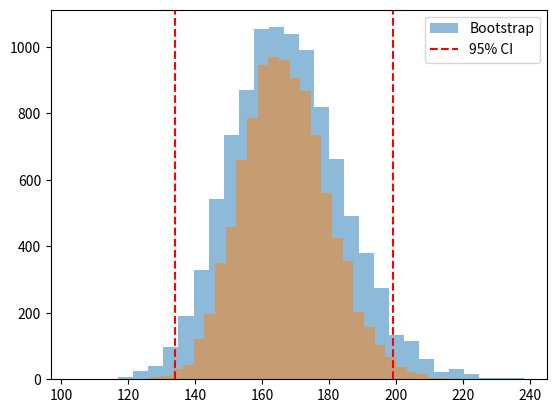

Generate this figure with matplotlib:
from math import *
import numpy as np
import pandas as pd
import scipy.stats as st
from matplotlib import pyplot as plt


average_data = np.random.normal(loc=5, scale=1,size=100)

theta_hat = np.exp(average_data.mean())
# delta method
se_delta = np.exp(average_data.mean()) / 10

Ci = (theta_hat - 1.96 * se_delta, theta_hat + 1.96 * se_delta)

print("Delta method CI:", Ci)

# parameteric Bootstrap 
B = 10000
b = np.empty(B)
for i in range(B):
    theta_star = np.random.normal(average_data.mean(), scale=1, size=100).mean()
    b[i] = np.exp(theta_star)


se = b.std(ddof=1)

Ci_b = (theta_star - 1.96 * se, theta_star + 1.96 * se)

print("parametric Bootstrap CI:", Ci_b)

plt.hist(b, bins=30, alpha=0.5, label='Bootstrap')
plt.axvline(Ci[0], color='red', linestyle='--', label='95% CI')
plt.axvline(Ci[1], color='red', linestyle='--')
plt.legend()
plt.show()


# Non-parametric Bootstrap

b_non = np.empty(B)
for i in range(B):
    theta_star_non = np.mean(np.random.choice(average_data, size=100, replace=True))
    b_non[i] = np.exp(theta_star_non)

se_non = b_non.std(ddof=1)

Ci_non = (theta_star_non - 1.96 * se_non, theta_star_non + 1.96 * se_non)

print("Non-parametric Bootstrap CI:", Ci_non)

plt.hist(b_non, bins=30, alpha=0.5, label='Non-parametric Bootstrap')
plt.show()